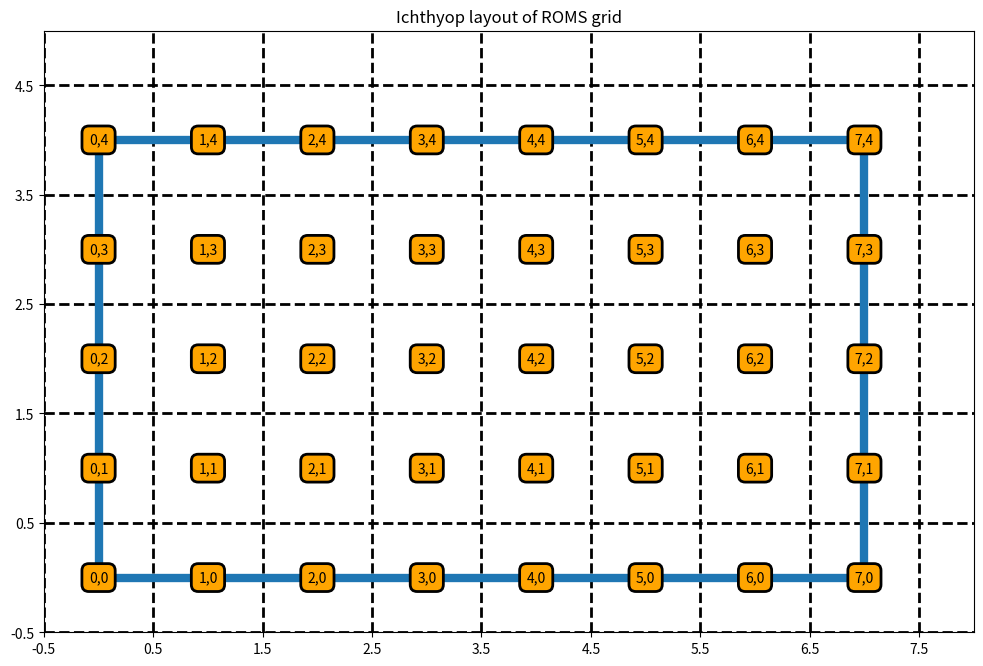

Python code for this plot: (Note: this script raises an exception after producing the figure.)
# ---
# jupyter:
#   jupytext:
#     formats: ipynb,py:light
#     text_representation:
#       extension: .py
#       format_name: light
#       format_version: '1.5'
#       jupytext_version: 1.15.1
#   kernelspec:
#     display_name: Python 3 (ipykernel)
#     language: python
#     name: python3
# ---

# # Regular grid
#
# In this section, we describe the layout of regular grid, which are used when using data from CMEMS.
#
# ## Horizontal
#
# Generally, on regular grid, all the data (tracer and velocities) are located at the center of the cells (Arakawa A grid layout).

# +
import os
working_directory = os.getcwd()
working_directory
if working_directory.endswith('_static'):
    outdir = './'
else:
    outdir = os.path.join('grid', '_static')
print("++++++++++++++++++++++++++++++++++++++++++ ", outdir)

def savefig(figname, bbox=None):
    plt.savefig(os.path.join(outdir, figname + '.svg'), bbox_inches=bbox)
    plt.savefig(os.path.join(outdir, figname + '.jpg'), bbox_inches=bbox)


# +
import matplotlib.pyplot as plt
import numpy as np
from matplotlib.patches import Ellipse, Polygon
bbox=dict(boxstyle="round,pad=0.5", fc="lightgray", ec="k", lw=2)

xmax = 8 # number of rho points along x
ymax = 5 # number of rho points along y

plt.figure(figsize=(12, 8))
plt.title('Ichthyop layout of ROMS grid')
ax = plt.gca()
ax.set_aspect('equal', 'box')
plt.xlim(0, xmax)
plt.ylim(0, ymax)
ax.set_xticks(np.arange(0, xmax + 1) - 0.5, minor=False)
ax.set_yticks(np.arange(0, ymax + 1) - 0.5, minor=False)
plt.grid(True, linewidth=2, linestyle='--', color='k')
bbox['fc'] = 'orange'
for x in range(0, xmax):
    for y in range(0, ymax):
        #lt = plt.plot(x + 0.5, y + 0.5, marker='.', color='g')
        lt = plt.text(x, y, '%d,%d' %(x, y), bbox=bbox, ha='center', va='center', color='k', zorder=100)

# # Plotting U points
# bbox['fc'] = 'firebrick'
# bbox['alpha'] = 1
# for x in np.arange(xmax + 1):
#     for y in range(ymax):
#         #lu = plt.plot(x - 0.5, y, marker='.', color='r')
#         lu = plt.text(x - 0.5, y, '%d,%d' %(x,y), bbox=bbox, ha='center', va='center', color='w', zorder=100)

# # Plotting V points
# bbox['fc'] = 'powderblue'
# for x in np.arange(0, xmax):
#     for y in range(ymax + 1):
#         #lv = plt.plot(x, y - 0.5, marker='.', color='b')
#         lv = plt.text(x, y - 0.5, '%d,%d' %(x,y), bbox=bbox, ha='center', va='center', color='k')

plt.plot([0, 7, 7, 0, 0], [0, 0, 4, 4, 0], lw=6)

#l = plt.legend([lt, lu, lv], ['T', 'U', 'V'], ncol=1, loc='right', bbox_to_anchor=(1.2, 0.6))
savefig('ichthyop_grid_regular')


# -
def plot_grid_layout():
    ax = plt.gca()
    plt.plot([0, 7, 7, 0, 0], [0, 0, 4, 4, 0], lw=3, color='gray')
    ax.set_xticks(np.arange(xmax + 1) - 0.5, minor=False)
    ax.set_yticks(np.arange(ymax + 1) - 0.5, minor=False)
    plt.xlim(0 - 0.5, xmax - 0.5)
    plt.ylim(0 - 0.5, ymax -0.5)
    plt.grid(True, linewidth=1, color='gray', ls='--')


# ### Interpolation
#
# #### T, U and V points
#
# Since all the points are located at the same location, it is the same interpolation method for T, U and V points.

# +
import matplotlib.pyplot as plt
import numpy as np
markers = ['^', '>', '<', 'v']

plt.rcParams['lines.markersize'] = 2

def plot_points(ix, jy, color):
    print('@@@@@@@@@@@@@@@@@@@@@@@@@@@@@@@@', ix,  jy)
    plt.plot(ix, jy, marker='o', color=color, markersize=6)
    j = np.floor(jy)
    i = np.floor(ix)
    cpt = 0
    for ii in range(2):
        cox = 1 - abs(ix - (i + ii))
        # print('cox ', cox, ix, i + ii)
        for jj in range(2):
            coy = 1 - abs(jy - (j + jj))
            print('-----')
            print(f'ix={ix}, i={i+ii}, cox={cox:.2f}')
            print(f'jy={jy}, j={j+jj}, coy={coy:.2f}')
            print(f'ti={i + ii}, tj={j + jj}')
            plt.plot(i + ii, j + jj, marker=markers[cpt], color=color, markersize=6, linestyle='none')
            cpt += 1

plt.figure()
ax = plt.gca()
plot_grid_layout()
[plt.plot([x], [y], marker='o', color='k', markersize=4) for x in range(xmax) for y in range(ymax)]
plot_points(5.7, 3.1, 'r')
plot_points(2.7, 1.7, 'b')
plot_points(1.2, 3.1, 'g')
# plt.axis('equal')
ax.set_aspect('equal', adjustable='box')
plt.title('Interpolation of T, U, V variables')
savefig('interpolation_t_regular')
# -

# ### Is on edge

# On regular grids, the particle is considered to be out of the domain when its
# location is out of the bounding box of the T points.

# +
plt.rcParams['lines.markersize'] = 2

plt.figure()
ax = plt.gca()

plot_grid_layout()

color = 'firebrick'
iout = [0 - 0.5, xmax + 0.5, xmax + 0.5, 0 - 0.5]
jout = [0 - 0.5, 0 - 0.5, 0, 0]
points = [(iii, jjj) for iii, jjj in zip(iout, jout)]
p = ax.add_patch(Polygon(points, closed=True, facecolor=color, edgecolor=color, alpha = 0.1))

color = 'blue'
iout = [0 - 0.5, xmax + 0.5, xmax + 0.5, 0 - 0.5]
jout = [ymax - 1, ymax - 1, ymax, ymax]
points = [(iii, jjj) for iii, jjj in zip(iout, jout)]
p = ax.add_patch(Polygon(points, closed=True, facecolor=color, edgecolor=color, alpha = 0.1))

color = 'green'
jout = [0, 0, ymax - 1, ymax - 1]
iout = [xmax - 1, xmax, xmax, xmax - 1]
points = [(iii, jjj) for iii, jjj in zip(iout, jout)]
p = ax.add_patch(Polygon(points, closed=True, facecolor=color, edgecolor=color, alpha = 0.1))

color = 'orange'
jout = [0, 0, ymax - 1, ymax - 1]
iout = [-0.5, 0, 0, -0.5]
points = [(iii, jjj) for iii, jjj in zip(iout, jout)]
p = ax.add_patch(Polygon(points, closed=True, facecolor=color, edgecolor=color, alpha = 0.1))

plt.title('Is On Edge')
savefig('is_on_edge_regular', bbox='tight')

# -

# ### Land-sea mask

# +
plt.rcParams['lines.markersize'] = 2

def plot_points(x, y, color):

    print('+++++++++++++ ', x, y)
    plt.plot(x, y, color=color, marker='o', markersize=6)
    i = np.round(x)
    j = np.round(y)
    print(f"mask([{j}, {i}]")

    # i -= 0.5
    # j -= 0.5

    jout = [j - 0.5, j - 0.5, j + 0.5, j + 0.5]
    iout = [i - 0.5, i + 0.5, i + 0.5, i - 0.5]
    points = [(iii, jjj) for iii, jjj in zip(iout, jout)]
    p = ax.add_patch(Polygon(points, closed=True, facecolor=color, edgecolor=color, alpha = 0.1))

plt.figure()
ax = plt.gca()
plot_grid_layout()
plot_points(5.7, 3.1, 'r')
plot_points(2.7, 1.7, 'b')
plot_points(1.2, 3.1, 'g')
plot_points(0, 0, 'c')
plt.title('Land-sea mask')
savefig('land_sea_mask_roms', bbox='tight')


# -

# ### Is close to coast

# +
def plot_poly(i, j, color):

    iout = [i + 0.5 - 0.5, i + 0.5 - 0.5 + 1, i + 0.5 - 0.5 + 1, i + 0.5 - 0.5]
    jout = [j + 0.5 - 0.5, j + 0.5 - 0.5, j + 0.5 - 0.5 + 1, j + 0.5 - 0.5 + 1]
    iout = [i - 0.5, i + 0.5, i + 0.5, i - 0.5, i - 0.5]
    jout = [j - 0.5, j - 0.5, j + 0.5, j + 0.5, j - 0.5]
    points = [(iii, jjj) for iii, jjj in zip(iout, jout)]
    p = ax.add_patch(Polygon(points, closed=True, facecolor=color, edgecolor=color, alpha = 0.1))
    plt.plot(i, j, marker='o', color=color)
    return None

def plot_points(ix, jy, color):
    print('@@@@@@@@@@@@@@@@@@@@@@@@@@@@@@@@', ix,  jy)
    plt.plot(ix, jy, marker='o', color=color, markersize=4)
    j = np.round(jy)
    i = np.round(ix)
    print(j)
    points = []

    if(jy > j):
        jj = 1
    else:
        jj = -1

    if(ix > i):
        ii = 1
    else:
        ii = -1
    print("---------")
    print(f'y={jy}, x={ix}')
    print(f"grid({j+jj}, {i + ii})")
    plot_poly(i + ii, j + jj, color)

    print(f"grid({j+jj}, {i})")
    plot_poly(i, j + jj, color)

    print(f"grid({j}, {i+ii})")
    plot_poly(i + ii, j, color)

plt.figure()
ax = plt.gca()
plot_grid_layout()

for i in range(xmax):
    for j in range(ymax):
        plt.plot(i, j, marker='o', markersize=3, color='k')

plot_points(5.7, 3.1, 'r')
plot_points(2.7, 1.7, 'b')
plot_points(1.2, 3.1, 'g')
plt.title('Close to Coast')
#savefig('close_to_coast_roms')
